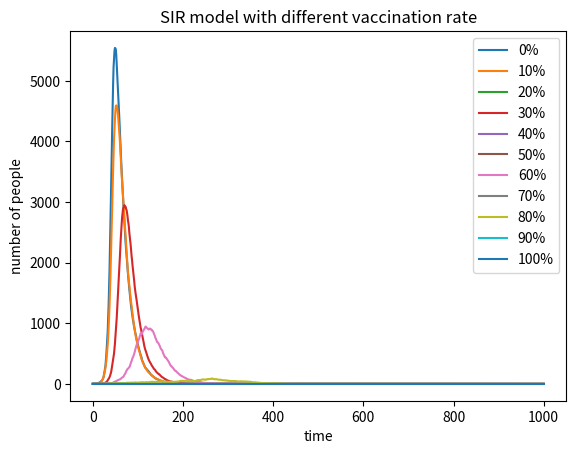

Generate this figure with matplotlib: (Note: this script raises an exception after producing the figure.)
import numpy as np
import matplotlib. pyplot as plt
r=[0,10,20,30,40,50,60,70,80,90,100]
n=10000
γ=0.05
rec=[0]
for c in range (0,11):
    T=0
    t=[0] #This acts as the time changed in the picture
    inf=[1]
    β=0.3
    sus=[9999-r[c]*100]
    if sus[0] <0:#If all the people are vaccinated the sus[0] would be minus
        sus=[0]
        inf=[0]
    m=str(r[c])+'%'
    for i in range (0,1000): #The loop had run for 1000 times.          
        a=np.random.choice(range(2),sus[i],p=[1-β*(inf[i]/n), β*(inf[i]/n)])
        num1= np.sum(a == 1)#Count the number of infected people
        b=np.random.choice(range(2),inf[i],p=[1-γ,γ])    
        num2= np.sum(b == 1)#Count the number of recovered people
        sus.append(sus[i]-num1)
        inf.append(inf[i]+num1-num2)
        rec.append(rec[i]+num2) 
        T=T+1#The time adds
        t.append(T)
    #The following part is to the code to draw the picture
    plt.plot(t,inf,label=m)
    plt.legend(loc='upper right')
plt.title('SIR model with different vaccination rate')
plt.xlabel('time')
plt.ylabel('number of people')
plt.show()
plt.savefig('The image 2', type='png')